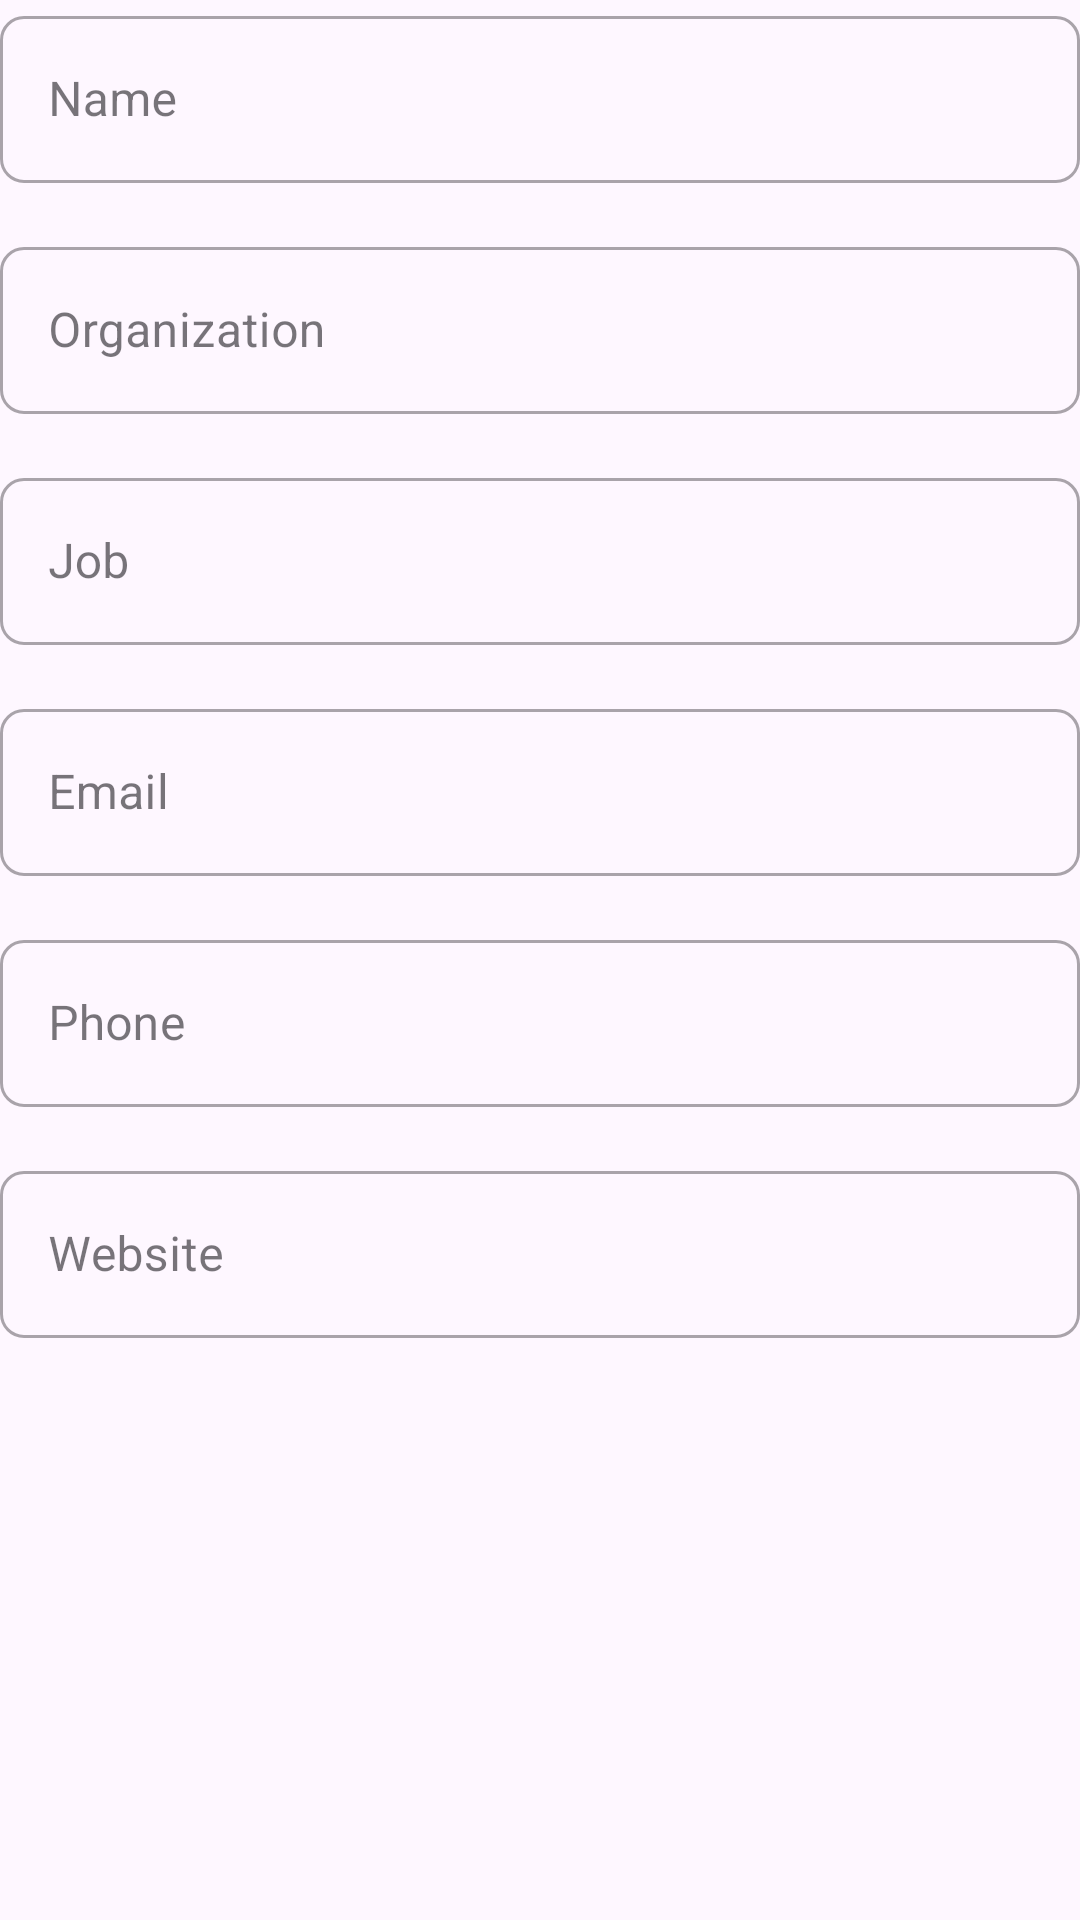

Layout XML and referenced resources for this Android screen:
<!-- AndroidManifest.xml: application theme Theme.BarcodeScanner -->
<!-- res/layout/fragment_contact_v_card.xml -->
<?xml version="1.0" encoding="utf-8"?>
<ScrollView xmlns:android="http://schemas.android.com/apk/res/android"
    xmlns:app="http://schemas.android.com/apk/res-auto"
    xmlns:tools="http://schemas.android.com/tools"
    android:layout_width="match_parent"
    android:layout_height="match_parent"
    tools:context=".fragments.qrcodes.ContactVCardFragment">

    <LinearLayout
        android:layout_width="match_parent"
        android:layout_height="wrap_content"
        android:orientation="vertical">

        <com.google.android.material.textfield.TextInputLayout
            style="@style/TextInputLayout"
            android:id="@+id/name_container"
            app:endIconMode="custom"
            app:endIconDrawable="@drawable/ic_contact"
            app:endIconTint="@color/black">

            <com.google.android.material.textfield.TextInputEditText
                android:id="@+id/name_et"
                style="@style/TextInputEditText"
                android:hint="Name"
                android:inputType="textPersonName" />
        </com.google.android.material.textfield.TextInputLayout>

        <com.google.android.material.textfield.TextInputLayout
            style="@style/TextInputLayout"
            android:layout_marginTop="16dp">

            <com.google.android.material.textfield.TextInputEditText
                android:id="@+id/organization_et"
                style="@style/TextInputEditText"
                android:hint="Organization" />
        </com.google.android.material.textfield.TextInputLayout>

        <com.google.android.material.textfield.TextInputLayout
            style="@style/TextInputLayout"
            android:layout_marginTop="16dp">

            <com.google.android.material.textfield.TextInputEditText
                android:id="@+id/job_et"
                style="@style/TextInputEditText"
                android:hint="Job" />
        </com.google.android.material.textfield.TextInputLayout>

        <com.google.android.material.textfield.TextInputLayout
            style="@style/TextInputLayout"
            android:layout_marginTop="16dp">

            <com.google.android.material.textfield.TextInputEditText
                android:id="@+id/email_et"
                style="@style/TextInputEditText"
                android:hint="Email"
                android:inputType="textEmailAddress" />
        </com.google.android.material.textfield.TextInputLayout>

        <com.google.android.material.textfield.TextInputLayout
            style="@style/TextInputLayout"
            android:layout_marginTop="16dp">

            <com.google.android.material.textfield.TextInputEditText
                android:id="@+id/phone_et"
                style="@style/TextInputEditText"
                android:hint="Phone"
                android:inputType="phone" />
        </com.google.android.material.textfield.TextInputLayout>


        <com.google.android.material.textfield.TextInputLayout
            style="@style/TextInputLayout"
            android:layout_marginTop="16dp">

            <com.google.android.material.textfield.TextInputEditText
                android:id="@+id/website_et"
                style="@style/TextInputEditText"
                android:hint="Website" />

        </com.google.android.material.textfield.TextInputLayout>
    </LinearLayout>

</ScrollView>
<!-- resources referenced by this layout -->
<resources>
  <color name="black">#FF000000</color>
  <style name="TextInputEditText">
          <item name="android:layout_width">match_parent</item>
          <item name="android:layout_height">wrap_content</item>
      </style>
  <style name="TextInputLayout" parent="Widget.MaterialComponents.TextInputLayout.OutlinedBox">
          <item name="android:layout_width">match_parent</item>
          <item name="android:layout_height">wrap_content</item>
          <item name="boxCornerRadiusBottomEnd">8dp</item>
          <item name="boxCornerRadiusBottomStart">8dp</item>
          <item name="boxCornerRadiusTopEnd">8dp</item>
          <item name="boxCornerRadiusTopStart">8dp</item>
      </style>
  <style name="Theme.BarcodeScanner" parent="Base.Theme.BarcodeScanner" />
  <style name="Base.Theme.BarcodeScanner" parent="Theme.Material3.Light.NoActionBar">
          
      </style>
</resources>
